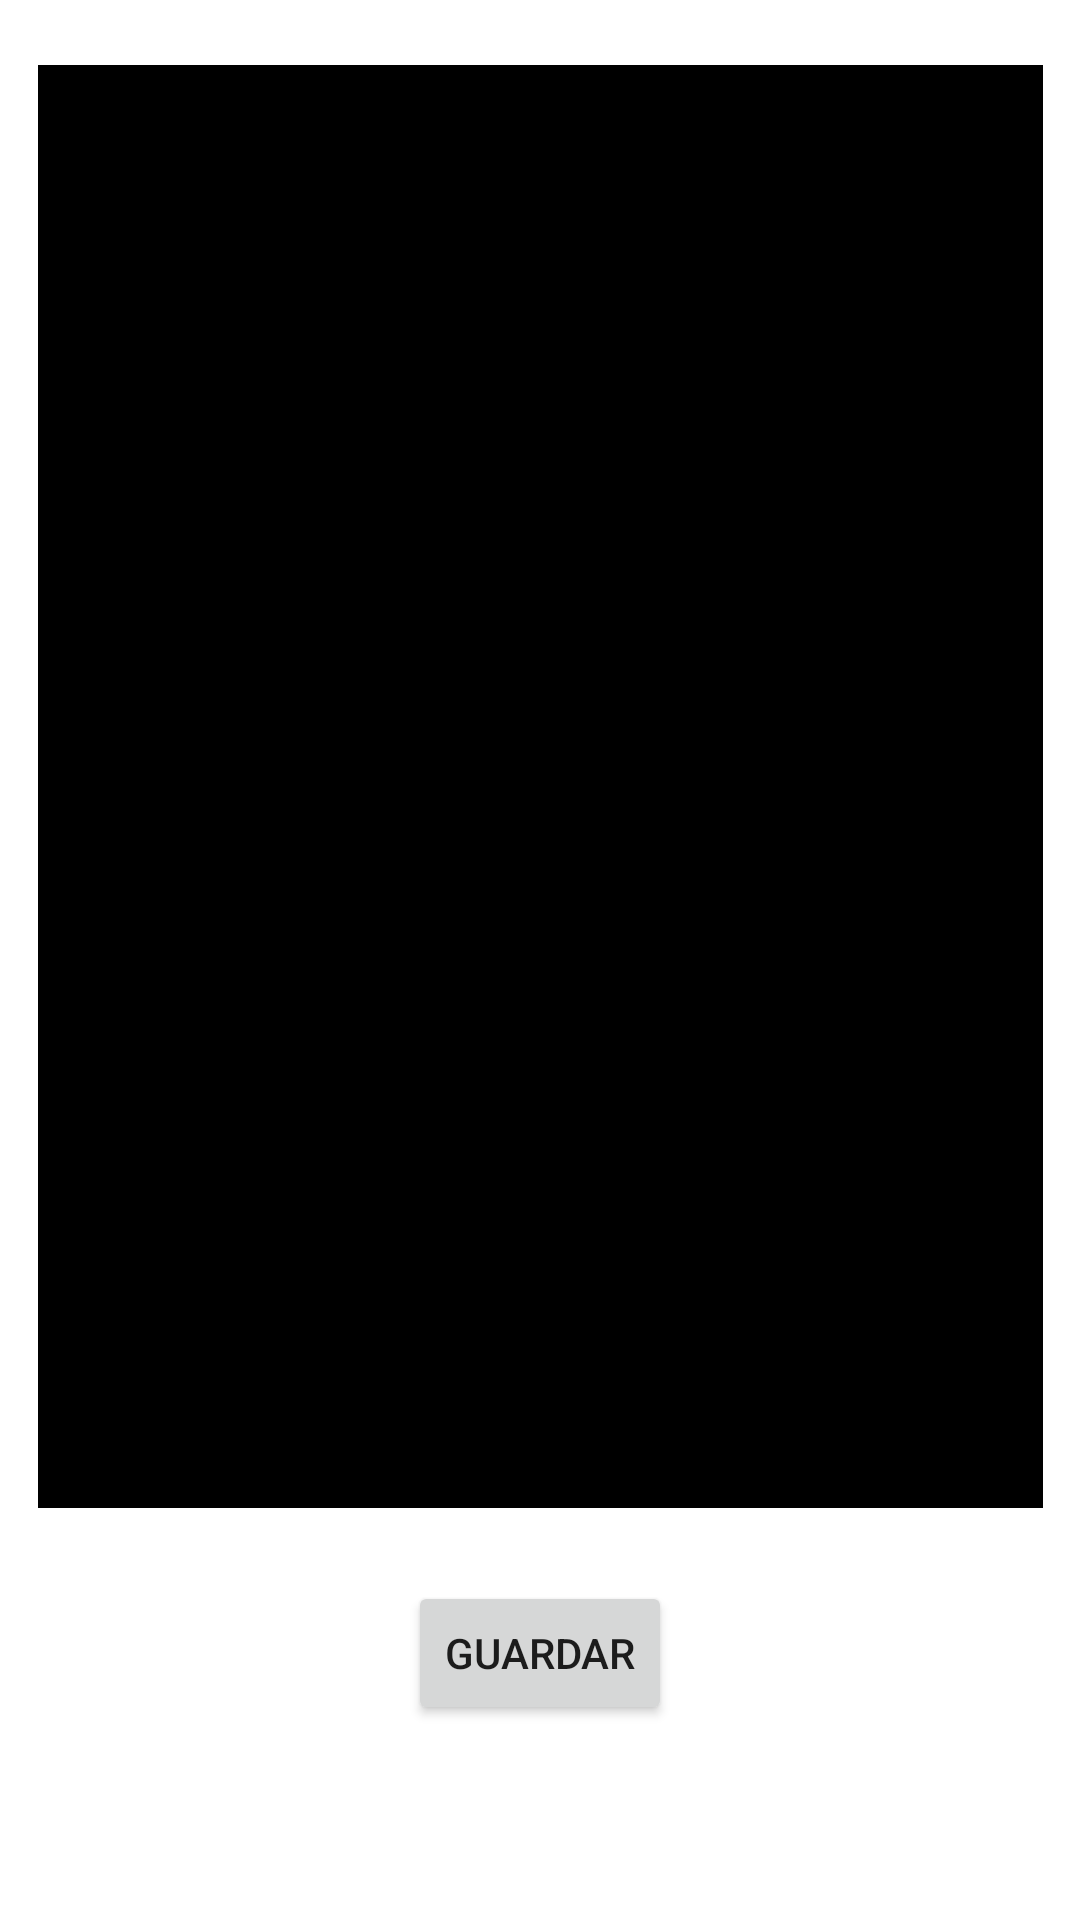

Write the Android layout XML for this screen, with the resource values it uses.
<!-- AndroidManifest.xml: application theme Theme.FilesSoundsSQLite -->
<!-- res/layout/fragment_dashboard.xml -->
<?xml version="1.0" encoding="utf-8"?>
<androidx.constraintlayout.widget.ConstraintLayout xmlns:android="http://schemas.android.com/apk/res/android"
    xmlns:app="http://schemas.android.com/apk/res-auto"
    xmlns:tools="http://schemas.android.com/tools"
    android:layout_width="match_parent"
    android:layout_height="match_parent"
    tools:context=".ui.dashboard.DashboardFragment">

    <TextView
        android:id="@+id/textview_second"
        android:layout_width="wrap_content"
        android:layout_height="wrap_content"
        tools:layout_editor_absoluteX="206dp"
        tools:layout_editor_absoluteY="307dp" />

    <EditText
        android:id="@+id/txt_file"
        android:layout_width="335dp"
        android:layout_height="481dp"
        android:background="@color/design_default_color_on_secondary"
        android:ems="10"
        android:gravity="start|top"
        android:hapticFeedbackEnabled="false"
        android:inputType="textMultiLine"
        android:textColor="@color/white"
        app:layout_constraintBottom_toBottomOf="parent"
        app:layout_constraintEnd_toEndOf="parent"
        app:layout_constraintStart_toStartOf="parent"
        app:layout_constraintTop_toTopOf="parent"
        app:layout_constraintVertical_bias="0.136" />

    <Button
        android:id="@+id/btn_saveFile"
        android:layout_width="wrap_content"
        android:layout_height="wrap_content"
        android:text="@string/save"
        app:layout_constraintBottom_toBottomOf="parent"
        app:layout_constraintEnd_toEndOf="parent"
        app:layout_constraintStart_toStartOf="parent"
        app:layout_constraintTop_toBottomOf="@+id/txt_file"
        app:layout_constraintVertical_bias="0.273" />
</androidx.constraintlayout.widget.ConstraintLayout>
<!-- resources referenced by this layout -->
<resources>
  <string name="save">Guardar</string>
  <style name="Theme.FilesSoundsSQLite" parent="Theme.MaterialComponents.DayNight.DarkActionBar">
          
          <item name="colorPrimary">@color/purple_500</item>
          <item name="colorPrimaryVariant">@color/purple_700</item>
          <item name="colorOnPrimary">@color/white</item>
          
          <item name="colorSecondary">@color/teal_200</item>
          <item name="colorSecondaryVariant">@color/teal_700</item>
          <item name="colorOnSecondary">@color/black</item>
          
          <item name="android:statusBarColor">?attr/colorPrimaryVariant</item>
          
      </style>
  <!-- not gathered from this repository: default colours our renderer supplied (Android Studio template values) -->
  <color name="purple_500">#FF6200EE</color>
  <color name="purple_700">#FF3700B3</color>
  <color name="teal_200">#FF03DAC5</color>
  <color name="teal_700">#FF018786</color>
  <color name="black">#FF000000</color>
  <color name="white">#FFFFFFFF</color>
</resources>
